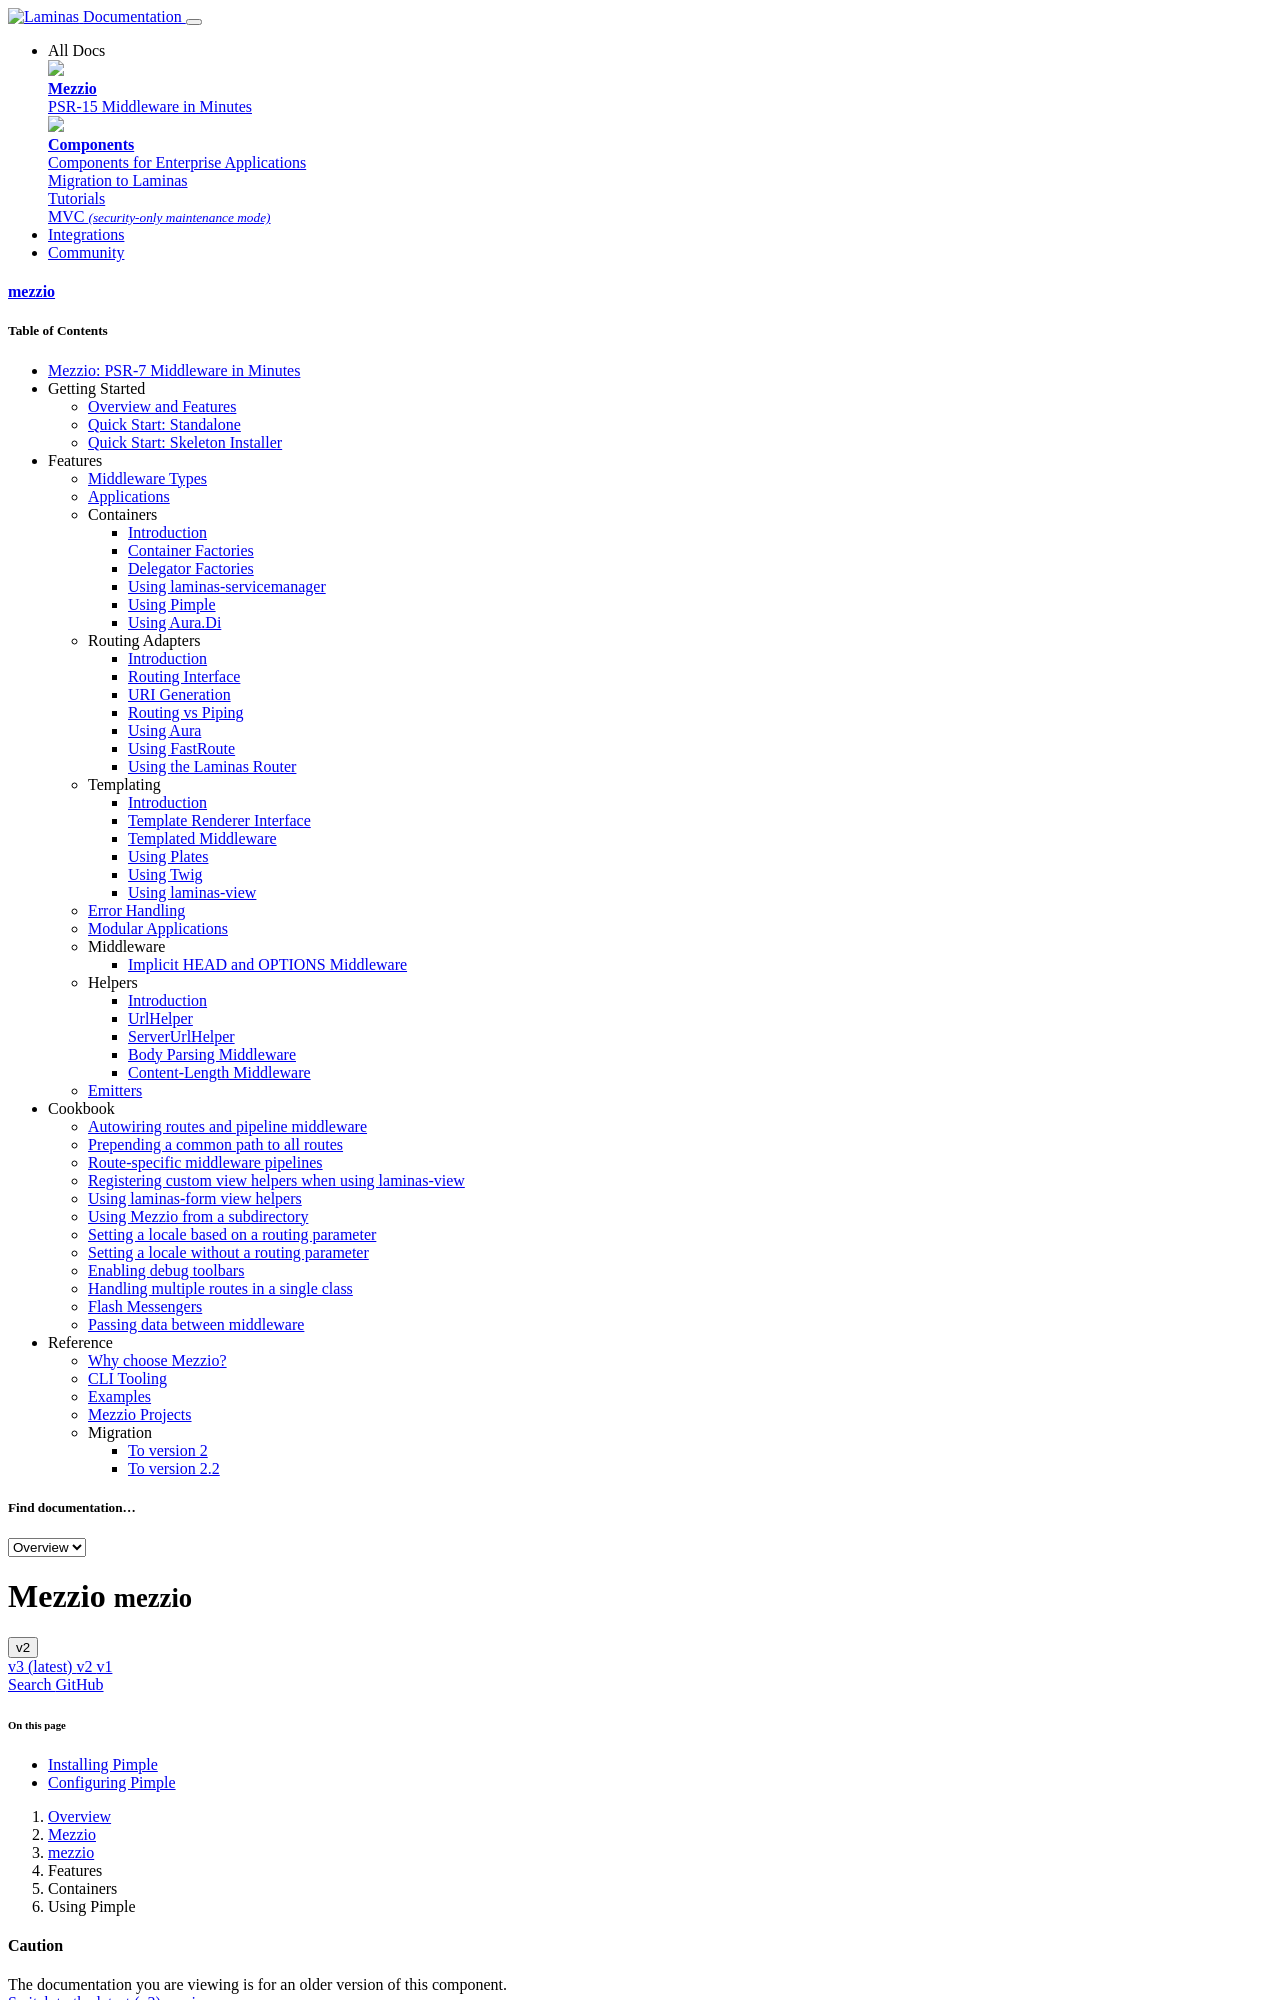

repository: mezzio/mezzio · page: v2/features/container/pimple/index.html · generator: mkdocs

# Using Pimple

[Pimple](https://github.com/silexphp/Pimple/) is a widely used code-driven dependency
injection container provided as a standalone component by SensioLabs. It
features:

- combined parameter and service storage.
- ability to define factories for specific classes.
- lazy-loading via factories.

Pimple only supports programmatic creation at this time.

## Installing Pimple

Pimple does not currently (as of v3) implement
[PSR-11 Container](https://www.php-fig.org/psr/psr-11/); as
such, you need to install the `xtreamwayz/pimple-container-interop` project,
which provides a PSR-11 container wrapper around Pimple v3:

```bash
$ composer require xtreamwayz/pimple-container-interop
```
